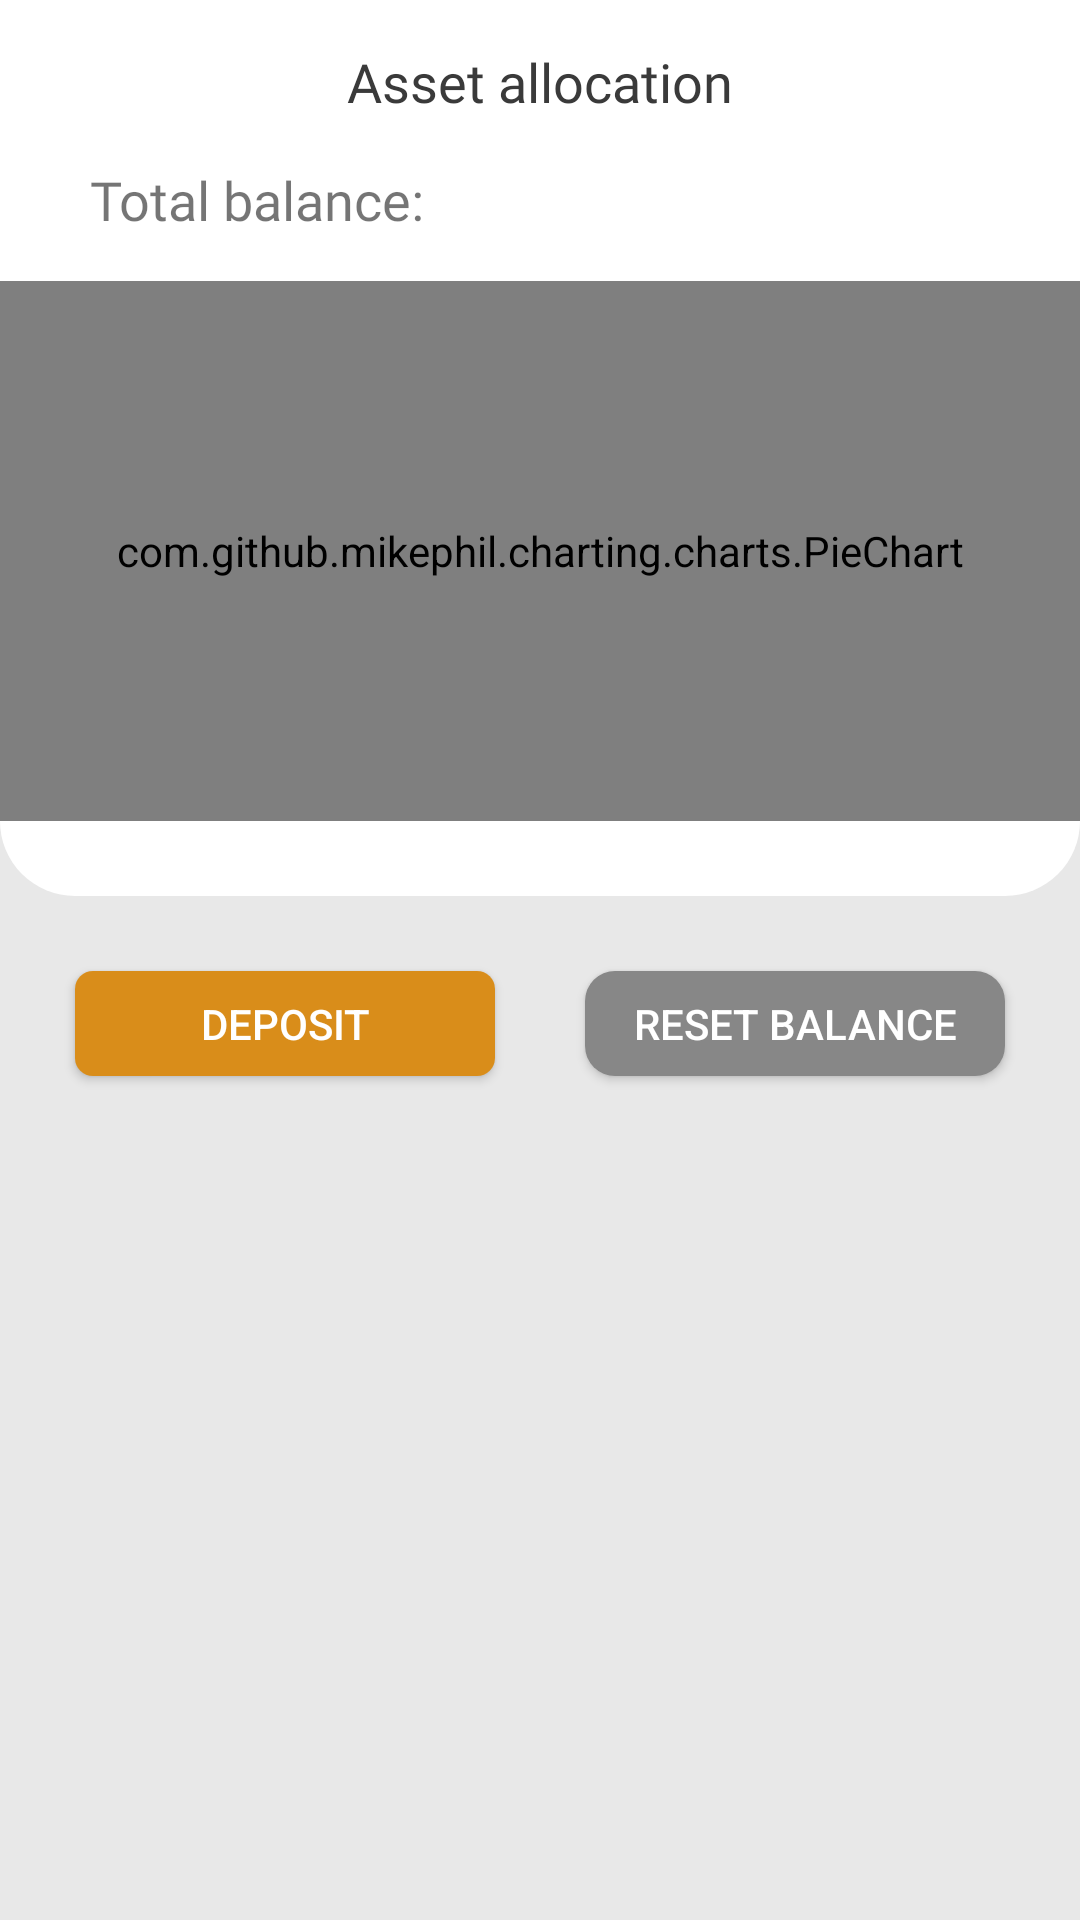

The Android layout XML behind this screen, and the referenced resources:
<!-- AndroidManifest.xml: application theme AppTheme -->
<!-- res/layout/fragment_portfolio.xml -->
<?xml version="1.0" encoding="utf-8"?>
<LinearLayout xmlns:android="http://schemas.android.com/apk/res/android"
    xmlns:tools="http://schemas.android.com/tools"
    android:layout_width="match_parent"
    android:layout_height="match_parent"
    xmlns:app="http://schemas.android.com/apk/res-auto"
    tools:context=".presentation.profile.ProfileFragment"
    android:background="@color/very_light_gray">

    <androidx.core.widget.NestedScrollView
        android:layout_width="match_parent"
        android:layout_height="match_parent"
        >
        <LinearLayout
            android:orientation="vertical"
            android:layout_width="match_parent"
            android:layout_height="wrap_content">

            <LinearLayout
                android:id="@+id/main_container"
                android:layout_width="match_parent"
                android:layout_height="wrap_content"
                android:orientation="vertical">

                <TextView
                    android:id="@+id/chart_header"
                    android:layout_width="match_parent"
                    android:layout_height="wrap_content"
                    android:background="@color/white"
                    android:fontFamily="@font/roboto_bold"
                    android:padding="15dp"
                    android:text="@string/asset_allocation"
                    android:textAlignment="center"
                    android:textColor="@color/dark_gray"
                    android:textSize="@dimen/medium_text_size"/>

                <LinearLayout
                    android:layout_width="match_parent"
                    android:layout_height="wrap_content"
                    android:weightSum="2"
                    android:background="@color/white"
                    android:paddingBottom="15dp">
                    <TextView
                        android:layout_width="0dp"
                        android:layout_height="wrap_content"
                        android:layout_weight="1"
                        android:paddingLeft="30dp"
                        android:textSize="@dimen/medium_text_size"
                        android:fontFamily="@font/roboto_medium"
                        android:text="@string/total_balance"/>
                    <TextView
                        android:id="@+id/total_balance"
                        android:layout_width="0dp"
                        android:layout_height="wrap_content"
                        android:layout_weight="1"
                        android:paddingRight="20dp"
                        android:textAlignment="textEnd"
                        android:textColor="@color/black"
                        android:textSize="@dimen/medium_text_size"
                        android:fontFamily="@font/roboto_bold"
                        tools:text="$ 124,124.45"/>
                </LinearLayout>
                <com.github.mikephil.charting.charts.PieChart
                    android:id="@+id/pie_chart"
                    android:layout_width="match_parent"
                    android:layout_height="180dp"
                    app:layout_constraintStart_toStartOf="parent"
                    app:layout_constraintTop_toBottomOf="@+id/btn_container"
                    android:background="@color/white"/>
                <View
                    android:layout_width="match_parent"
                    android:layout_height="25dp"
                    android:background="@drawable/crypto_layout"/>

                <LinearLayout
                    android:id="@+id/btn_container"
                    android:layout_width="match_parent"
                    android:layout_height="wrap_content"
                    android:padding="10dp"
                    android:weightSum="2">
                    <androidx.appcompat.widget.AppCompatButton
                        android:id="@+id/deposit_btn"
                        android:layout_width="0dp"
                        android:layout_height="35dp"
                        android:text="@string/deposit"
                        android:textColor="@color/white"
                        android:layout_weight="1"
                        android:layout_margin="15dp"
                        android:background="@drawable/deposit_btn_layout"/>
                    <androidx.appcompat.widget.AppCompatButton
                        android:id="@+id/reset_balance_btn"
                        android:layout_width="0dp"
                        android:layout_height="35dp"
                        android:textColor="@color/white"
                        android:text="@string/reset_db"
                        android:layout_weight="1"
                        android:layout_margin="15dp"
                        android:background="@drawable/withdraw_btn_layout"/>
                </LinearLayout>

            </LinearLayout>

            <androidx.recyclerview.widget.RecyclerView
                android:id="@+id/portfolio_list"
                android:background="@drawable/top_bot_rounded"
                android:layout_width="match_parent"
                android:layout_height="wrap_content"
                app:layoutManager="androidx.recyclerview.widget.LinearLayoutManager" />

            <TextView
                android:id="@+id/empty_list_message"
                android:visibility="gone"
                android:layout_width="match_parent"
                android:layout_height="wrap_content"
                android:textSize="@dimen/medium_text_size"
                android:fontFamily="@font/roboto_medium"
                android:textColor="@color/dark_gray"
                android:textAlignment="center"
                android:padding="20dp"
                android:text="@string/empty_list_message"/>

            <Space
                android:layout_width="match_parent"
                android:layout_height="80dp"/>
        </LinearLayout>

    </androidx.core.widget.NestedScrollView>

</LinearLayout>
<!-- resources referenced by this layout -->
<resources>
  <color name="black">#030303</color>
  <color name="dark_gray">#3A3A3A</color>
  <color name="very_light_gray">#E8E8E8</color>
  <color name="white">#FFFFFF</color>
  <dimen name="medium_text_size">18sp</dimen>
  <!-- drawable crypto_layout (drawable) -->
  <?xml version="1.0" encoding="utf-8"?>
  <shape xmlns:android="http://schemas.android.com/apk/res/android">
      <solid android:color="#FFFFFF"/>
  
      <corners android:radius="40dp"
          android:topLeftRadius="0dp"
          android:topRightRadius="0dp"/>
  
  </shape>
  <!-- drawable deposit_btn_layout (drawable) -->
  <?xml version="1.0" encoding="utf-8"?>
  <shape xmlns:android="http://schemas.android.com/apk/res/android">
      <solid android:color="@color/orange"/>
      
      <corners android:radius="6dp"/>
      
  </shape>
  <!-- drawable top_bot_rounded (drawable) -->
  <?xml version="1.0" encoding="utf-8"?>
  <shape xmlns:android="http://schemas.android.com/apk/res/android">
      <solid android:color="#FFFFFF"/>
      
      <corners android:radius="30dp"/>
      
  </shape>
  <!-- drawable withdraw_btn_layout (drawable) -->
  <?xml version="1.0" encoding="utf-8"?>
  <shape xmlns:android="http://schemas.android.com/apk/res/android">
      <solid android:color="@color/light_gray"/>
      
      <corners android:radius="10dp"/>
      
  </shape>
  <string name="asset_allocation">Asset allocation</string>
  <string name="deposit">Deposit</string>
  <string name="empty_list_message">Deposit USD to begin trading</string>
  <string name="reset_db">Reset balance</string>
  <string name="total_balance">Total balance:</string>
  <style name="AppTheme" parent="AppTheme.Base" />
  <color name="orange">#D98D1A</color>
  <color name="light_gray">#878787</color>
  <style name="AppTheme.Base" parent="Theme.AppCompat.Light.NoActionBar">
          
          <item name="colorPrimary">#3F51B5</item>
          
          <item name="colorPrimaryDark">#3949AB</item>
          
          <item name="colorAccent">#00B0FF</item>
          
      </style>
</resources>
